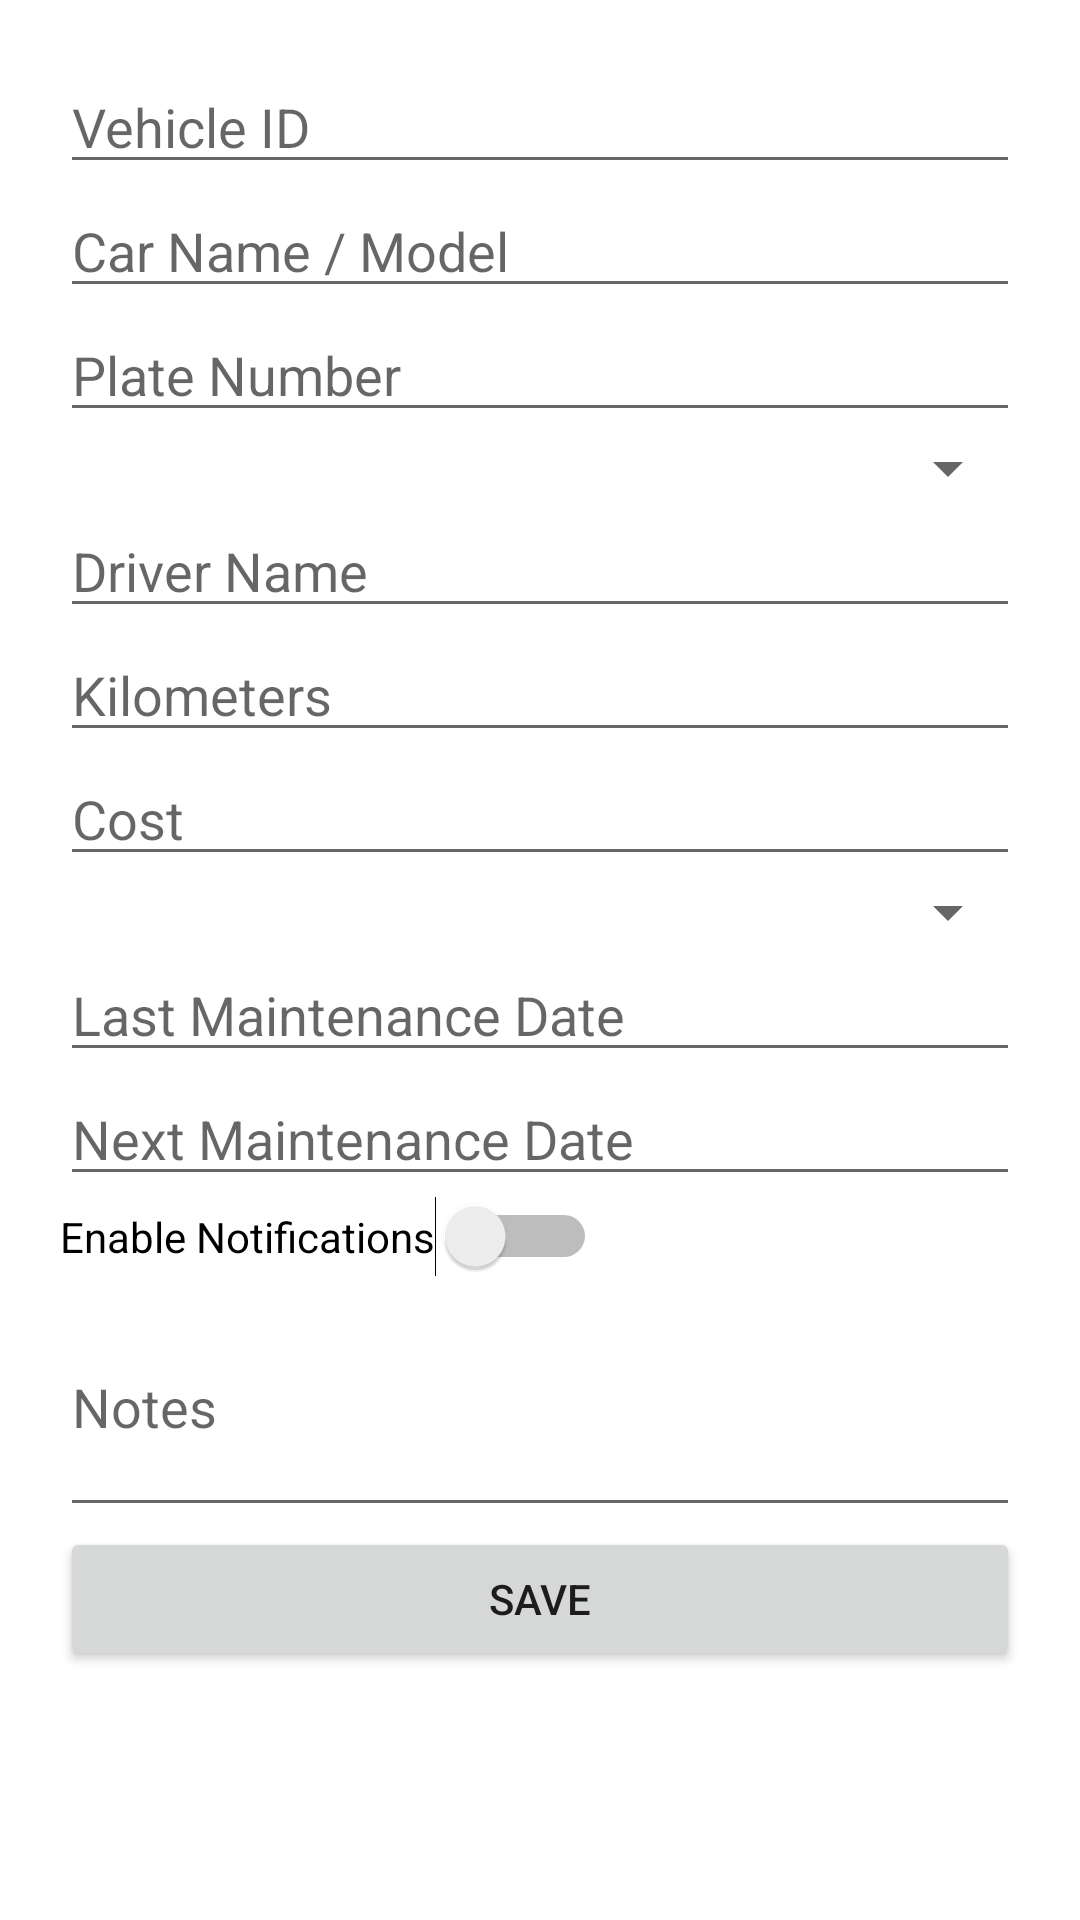

Here is an Android app screen rendered from its layout file. Give the layout XML and the strings, colors and styles it references.
<!-- AndroidManifest.xml: application theme Theme.SmartMaintenanceReminder -->
<!-- res/layout/activity_add_item_company.xml -->
<?xml version="1.0" encoding="utf-8"?>

<ScrollView xmlns:android="http://schemas.android.com/apk/res/android"
    android:layout_width="match_parent"
    android:layout_height="match_parent"
    android:fillViewport="true">

    <LinearLayout
        android:layout_width="match_parent"
        android:layout_height="wrap_content"
        android:orientation="vertical"
        android:padding="20dp">

        <EditText
            android:id="@+id/vehicleId"
            android:layout_width="match_parent"
            android:layout_height="wrap_content"
            android:hint="Vehicle ID" />

        <EditText
            android:id="@+id/carName"
            android:layout_width="match_parent"
            android:layout_height="wrap_content"
            android:hint="Car Name / Model" />

        <EditText
            android:id="@+id/plateNumber"
            android:layout_width="match_parent"
            android:layout_height="wrap_content"
            android:hint="Plate Number" />

        <Spinner
            android:id="@+id/fuelType"
            android:layout_width="match_parent"
            android:layout_height="wrap_content" />

        <EditText
            android:id="@+id/driverName"
            android:layout_width="match_parent"
            android:layout_height="wrap_content"
            android:hint="Driver Name" />

        <EditText
            android:id="@+id/kilometers"
            android:layout_width="match_parent"
            android:layout_height="wrap_content"
            android:hint="Kilometers"
            android:inputType="number" />

        <EditText
            android:id="@+id/cost"
            android:layout_width="match_parent"
            android:layout_height="wrap_content"
            android:hint="Cost"
            android:inputType="numberDecimal" />

        <Spinner
            android:id="@+id/maintenanceType"
            android:layout_width="match_parent"
            android:layout_height="wrap_content" />

        <EditText
            android:id="@+id/lastMaintenance"
            android:layout_width="match_parent"
            android:layout_height="wrap_content"
            android:hint="Last Maintenance Date"
            android:focusable="false"
            android:clickable="true" />

        <EditText
            android:id="@+id/nextMaintenance"
            android:layout_width="match_parent"
            android:layout_height="wrap_content"
            android:hint="Next Maintenance Date"
            android:focusable="false"
            android:clickable="true" />

        <Switch
            android:id="@+id/notificationSwitch"
            android:layout_width="wrap_content"
            android:layout_height="wrap_content"
            android:text="Enable Notifications" />

        <EditText
            android:id="@+id/notes"
            android:layout_width="match_parent"
            android:layout_height="wrap_content"
            android:hint="Notes"
            android:minLines="3" />

        <Button
            android:id="@+id/btnSave"
            android:layout_width="match_parent"
            android:layout_height="wrap_content"
            android:text="SAVE" />

    </LinearLayout>

</ScrollView>
<!-- resources referenced by this layout -->
<resources>
  <style name="Theme.SmartMaintenanceReminder" parent="Theme.MaterialComponents.DayNight.NoActionBar">
          <item name="colorPrimary">@color/primary_dark</item>
          <item name="colorPrimaryVariant">@color/primary_dark</item>
          <item name="colorOnPrimary">@color/white</item>
  
          <item name="colorSecondary">@color/accent_gold</item>
          <item name="colorSecondaryVariant">@color/accent_gold</item>
          <item name="colorOnSecondary">@color/black</item>
  
          <item name="android:statusBarColor">@color/primary_dark</item>
      </style>
  <color name="primary_dark">#0D47A1</color>
  <color name="white">#FFFFFF</color>
  <color name="accent_gold">#FFC107</color>
  <color name="black">#000000</color>
</resources>
